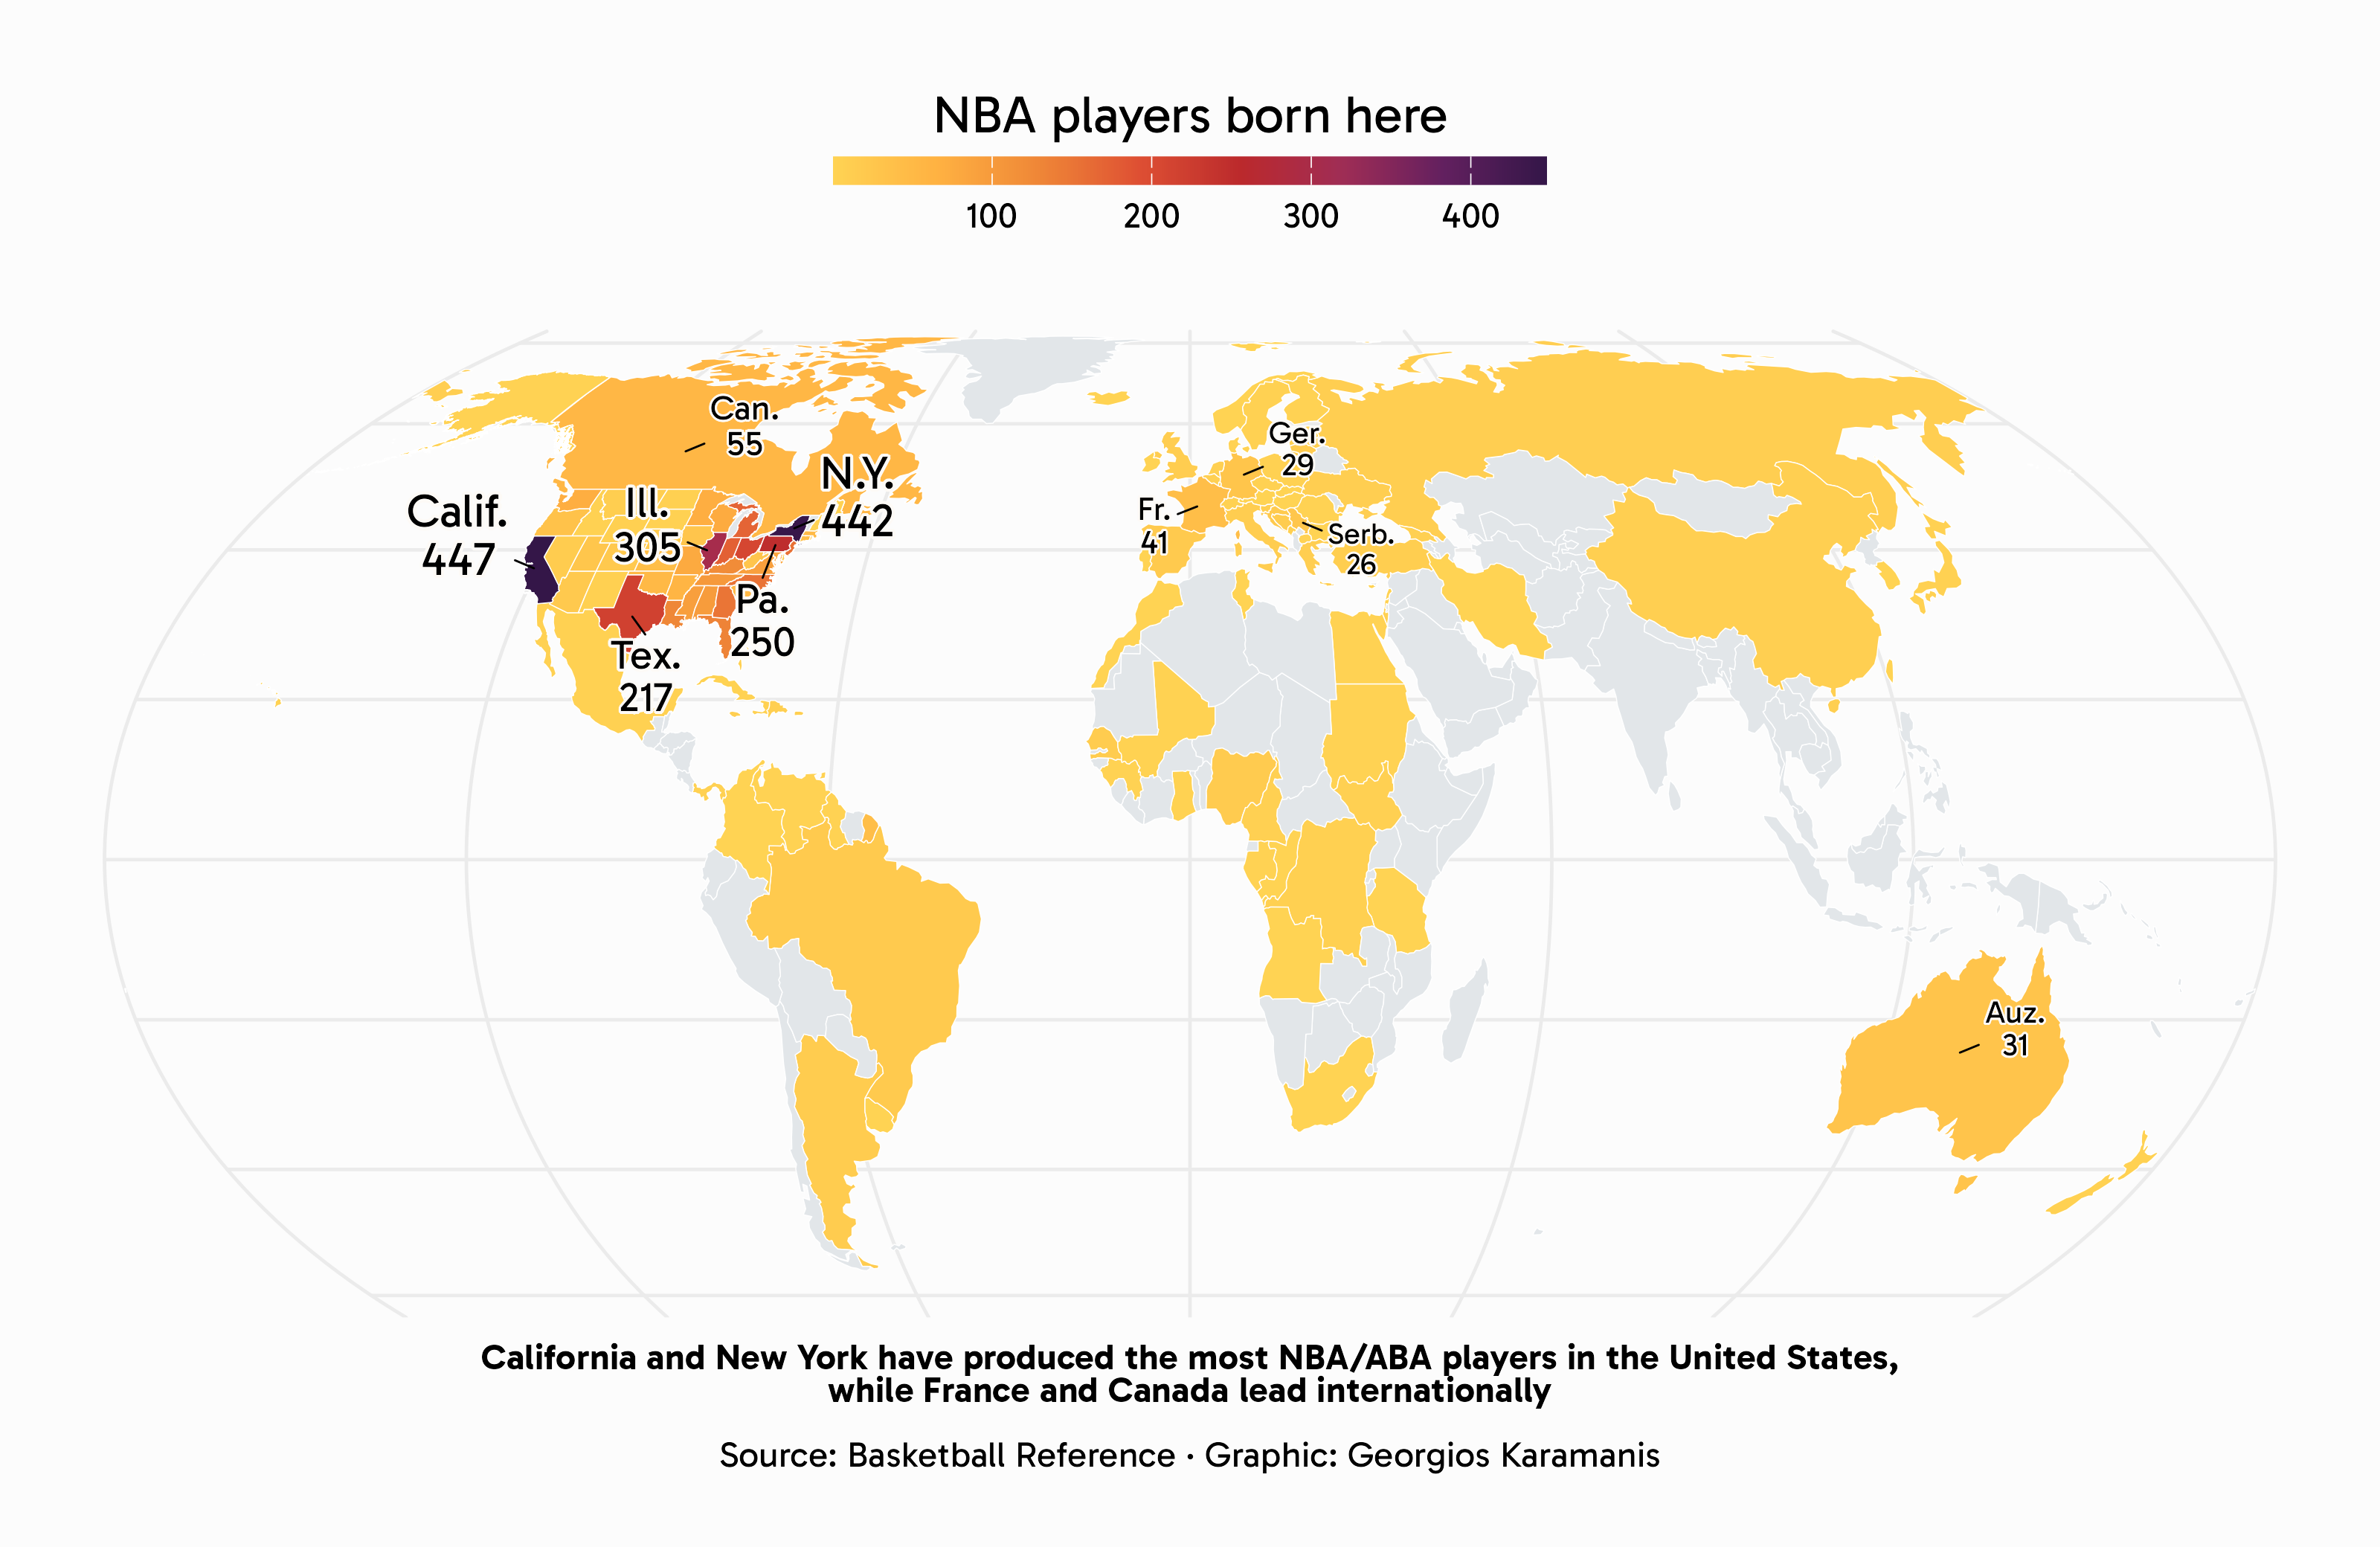

The R source for this figure:
library(tidyverse)
library(sf)
library(rvest)
library(camcorder)

gg_record(here::here("30daymap-temp/"), width = 10, height = 6.5, dpi = 320)

url <- "https://www.basketball-reference.com/friv/birthplaces.fcgi"

birthplaces <- read_html(url) %>%
  html_nodes("#birthplace_1, #birthplace_2") %>%
  map_df(function(node) {
    id <- html_attr(node, "id")
    node %>%
      html_nodes("p") %>%
      html_text() %>%
      strsplit("\\(") %>%
      map_df(function(x) {
        location <- trimws(x[1])
        count <- as.numeric(gsub("\\D", "", x[2]))
        type <- if(id == "birthplace_1") "US State" else "Country"
        data.frame(region = location, count = count, type = type)
      })
  }) %>% 
  mutate(region = str_trim(region)) %>% 
  mutate(region = str_squish(region))

states <- rnaturalearth::ne_states(country = "United States of America") %>% 
  janitor::clean_names() %>% 
  select(admin = name, abbrev) %>% 
  mutate(type = "US State")

world_raw <- rnaturalearth::ne_countries() %>% 
  janitor::clean_names() %>% 
  select(admin, abbrev) %>% 
  mutate(type = "Country")

world <- world_raw  %>% 
  filter(admin != "United States") %>% 
  filter(admin != "Antarctica") %>% 
  add_row(states)

world_birthplaces <- world %>% 
  mutate(
    region = case_when(
      admin == "The Bahamas" ~ "Bahamas",
      admin == "Republic of Serbia" ~ "Serbia",
      admin == "Russia" ~ "Russian Federation",
      admin == "North Macedonia" ~ "Republic of North Macedonia",
      admin == "Czechia" ~ "Czech Republic",
      admin == "Iran" ~ "Islamic Republic of Iran",
      admin == "South Korea" ~ "Republic of Korea",
      TRUE ~ admin
    )
  ) %>% 
  full_join(birthplaces)


f1 <- "Gabarito"

pal <- MetBrewer::met.brewer("Tam")

ggplot(world_birthplaces) +
  geom_sf(aes(fill = count), color = "white", linewidth = 0.15) +
  ggrepel::geom_text_repel(data = . %>% slice_max(order_by = count, n = 5), aes(geometry = geometry, label = paste0(abbrev, "\n", count), size = count), stat = "sf_coordinates", seed = 99, family = f1, bg.color = "#FDFAF6", min.segment.length = 0, segment.size = 0.3, show.legend = FALSE, lineheight = 0.85, box.padding = 0.5) +
  ggrepel::geom_text_repel(data = . %>% filter(type == "Country") %>% slice_max(order_by = count, n = 5), aes(geometry = geometry, label = paste0(abbrev, "\n", count), size = count), stat = "sf_coordinates", seed = 99, family = f1, bg.color = "#FDFAF6", min.segment.length = 0, segment.size = 0.3, show.legend = FALSE, lineheight = 0.85, box.padding = 0.5) +
  scale_fill_gradientn(colors = pal, na.value = "#E2E6E9") +
  scale_size_continuous(range = c(3.2, 5)) +
  coord_sf(crs = "+proj=eqearth +wktext") +
  labs(
    caption = "**California and New York have produced the most NBA/ABA players in the United States,<br>while France and Canada lead internationally**<br><br>Source: Basketball Reference · Graphic: Georgios Karamanis",
    fill = "NBA players born here"
  ) +
  theme_minimal(base_family = f1) +
  theme(
    legend.position = "top",
    legend.key.width = unit(3, "lines"),
    legend.key.height = unit(0.6, "lines"),
    legend.title.position = "top",
    legend.title = element_text(hjust = 0.5, size = 16),
    legend.text = element_text(size = 11),
    plot.background = element_rect(fill = "grey99", color = NA),
    axis.text = element_blank(),
    axis.title = element_blank(),
    plot.caption = ggtext::element_markdown(hjust = 0.5, size = 11)
  )
  
